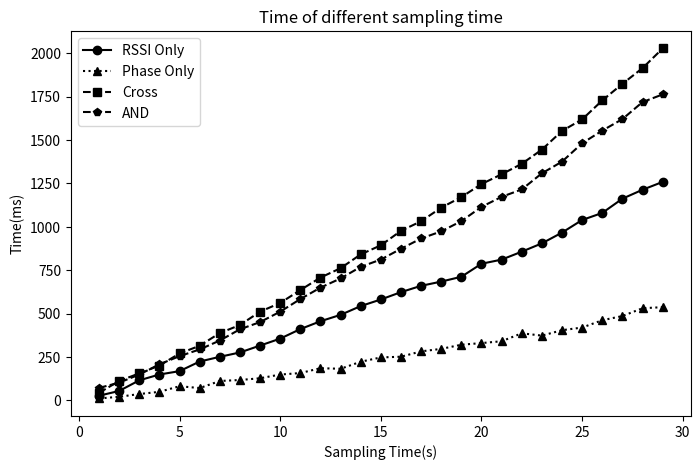

This chart was generated by the following Python code:
# -*- coding: utf-8 -*-

import matplotlib.pyplot as plt
from numpy import array

sampling_time = range(1,30,1)
times = array([[   26.6 ,    10.7 ,    43.25,    71.45],
       [   54.  ,    20.3 ,   111.4 ,   101.8 ],
       [  115.3 ,    36.3 ,   155.35,   148.6 ],
       [  148.8 ,    48.95,   200.35,   207.4 ],
       [  168.15,    81.25,   269.8 ,   254.45],
       [  223.5 ,    70.65,   314.4 ,   293.15],
       [  250.7 ,   111.45,   387.4 ,   344.5 ],
       [  275.75,   117.05,   433.85,   409.25],
       [  315.45,   127.2 ,   510.65,   450.75],
       [  355.4 ,   148.55,   560.85,   510.8 ],
       [  410.3 ,   157.05,   635.1 ,   583.3 ],
       [  455.6 ,   185.15,   707.25,   649.3 ],
       [  492.4 ,   181.7 ,   761.2 ,   702.  ],
       [  542.95,   222.35,   840.65,   768.95],
       [  580.95,   247.15,   893.1 ,   811.15],
       [  623.25,   251.2 ,   976.3 ,   873.  ],
       [  659.7 ,   282.1 ,  1031.7 ,   932.3 ],
       [  684.05,   296.35,  1109.95,   973.4 ],
       [  711.85,   320.3 ,  1170.8 ,  1032.35],
       [  786.85,   329.85,  1245.95,  1114.5 ],
       [  810.65,   340.3 ,  1302.3 ,  1172.25],
       [  856.35,   386.15,  1362.6 ,  1214.95],
       [  904.3 ,   372.8 ,  1444.25,  1307.75],
       [  966.25,   404.  ,  1551.85,  1375.  ],
       [ 1038.9 ,   419.3 ,  1618.45,  1480.95],
       [ 1079.55,   461.4 ,  1727.6 ,  1553.8 ],
       [ 1161.65,   485.55,  1823.15,  1620.1 ],
       [ 1213.1 ,   530.55,  1913.8 ,  1718.15],
       [ 1258.3 ,   536.65,  2027.  ,  1762.35]])
       
plt.figure(figsize=(8,5))
plt.plot(sampling_time,times[:,0],'ko-', label='RSSI Only')
plt.plot(sampling_time,times[:,1],'k^:', label='Phase Only')
plt.plot(sampling_time,times[:,2],'ks--',label='Cross')
plt.plot(sampling_time,times[:,3],'kp--',label='AND')
plt.xlabel('Sampling Time(s)')
plt.ylabel('Time(ms)')
plt.title('Time of different sampling time')
plt.legend()
plt.show()